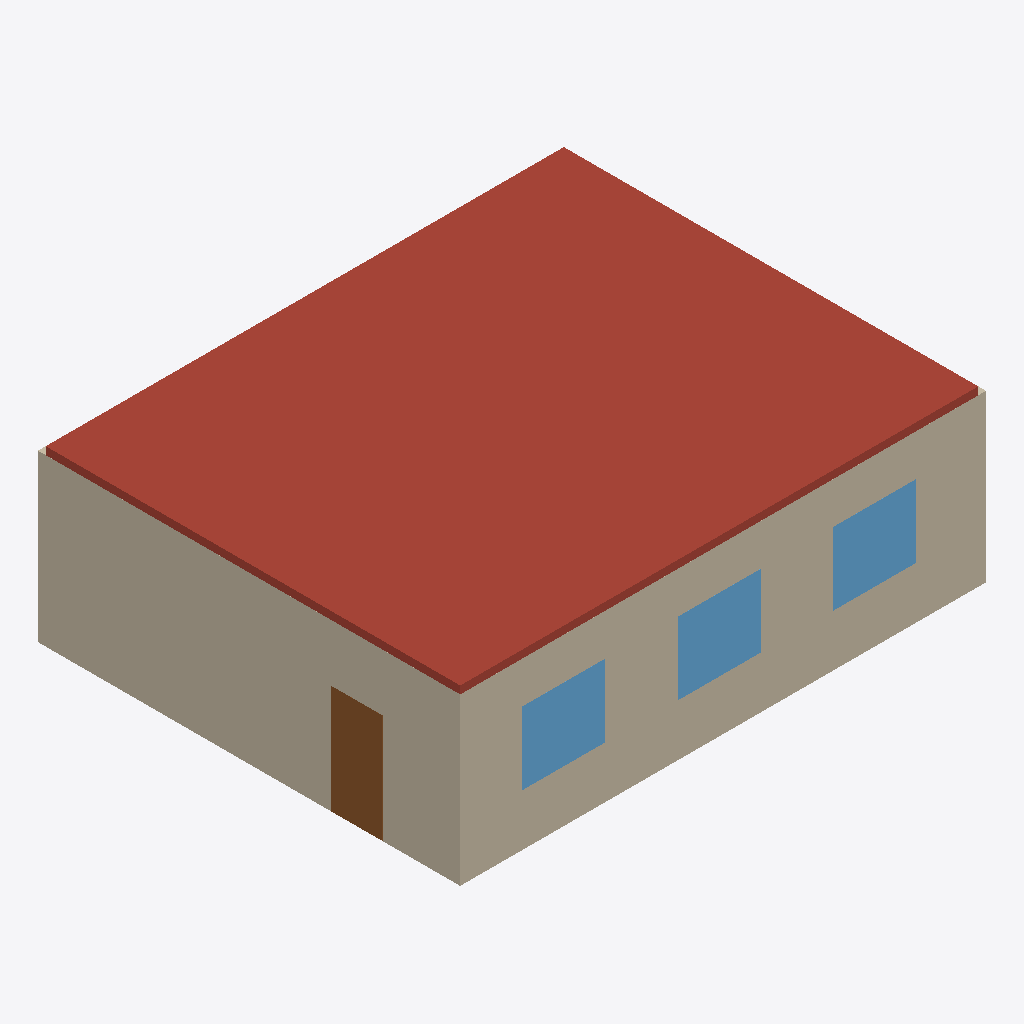
Isometric view of an IFC building model (IFC-SPF (STEP), schema IFC2X3, length unit metre), seen from the south-west, elements coloured by IFC class: 4 walls (beige), 3 windows (light blue), 1 roof (red-brown), 1 door (brown).
Extent 10.2 m × 8.2 m × 3.4 m (x, y, z). Storeys (1): Ground Floor at 0.00 m. Elements (27): 10 IfcFurnishingElement, 6 IfcWall, 4 IfcBuildingElementProxy, 3 IfcWindow, 2 IfcDoor, 2 IfcSlab.

HEADER;
FILE_DESCRIPTION(('ViewDefinition [CoordinationView]'),'2;1');
FILE_NAME('','2026-05-17T18:19:43',(''),(''),'IfcOpenShell 0.8.5-1c5b825','IfcOpenShell 0.8.5-1c5b825','');
FILE_SCHEMA(('IFC2X3'));
ENDSEC;
DATA;
#6=IFCPROJECT('0pf5yy4xrKpv$c6WThSdGw',#5,'L-Shaped Open Office',$,$,$,$,(#15),#10);
#18=IFCSITE('1i4pluRsfOthZHp72YxTZ9',#17,'Unspecified',$,$,#33,$,$,.ELEMENT.,$,$,$,$,$);
#20=IFCBUILDING('1gf_KjPsHHNxASVkxElhai',#19,'L-Shaped Open Office',$,$,#38,$,$,.ELEMENT.,$,$,$);
#22=IFCBUILDINGSTOREY('1ALemF0zrQzuKD6aruOUwM',#21,'Ground Floor',$,$,#43,$,$,.ELEMENT.,$);
#136=IFCSLAB('1gf_KjPsHHNxASVkxElhai',#135,'SLAB_CEILING',$,$,#155,#145,'SLAB_CEILING',.ROOF.);
#157=IFCWALL('1ALemF0zrQzuKD6aruOUwM',#156,'WALL_S',$,$,#176,#166,'WALL_S');
#262=IFCWALL('1JehoPcc5IEQDljBPODbm3',#261,'WALL_W',$,$,#281,#271,'WALL_W');
#346=IFCWINDOW('2OZA1yEubNWRlhHZy$GMFO',#345,'WIN_S2',$,'FIXED_WINDOW',#365,#355,'WIN_S2',$,$);
#325=IFCWINDOW('2zc$FOVxnOnfI3IWH3c7nX',#324,'WIN_S1',$,'FIXED_WINDOW',#344,#334,'WIN_S1',$,$);
#367=IFCWINDOW('3cGw1i6e1PbODCo0vb6lQv',#366,'WIN_S3',$,'FIXED_WINDOW',#386,#376,'WIN_S3',$,$);
#283=IFCDOOR('2lyOuwuFfRqB6vRqDXOY8w',#282,'DOOR_ENTRY',$,'ENTRY_DOOR',#302,#292,'DOOR_ENTRY',$,$);
#178=IFCWALL('2xrioviF1Oa8Ed9IPjH7Al',#177,'WALL_E_LONG',$,$,#197,#187,'WALL_E_LONG');
#241=IFCWALL('0wNgoTRXjMXfKU_z34lg4V',#240,'WALL_N_EXT',$,$,#260,#250,'WALL_N_EXT');
ENDSEC;
